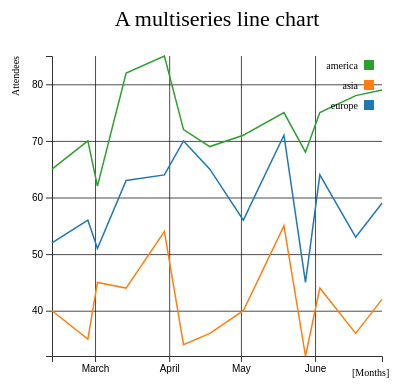
D3 v6 page, settled after 360 driven frames (6 s of simulated time); the page loaded 1 data file(s).


    console.log("usando D3 para acceder y modificar el elemento input del html");
    document.addEventListener("DOMContentLoaded", function (e) {  // La funci�n se ejecute cuando el documento este listo
      var series = 3;
      d3.select("#myChart").selectAll("svg").remove();  // Por si acaso, borramos el elemento svg que esta en la etiqueta div con identificador "myChart"
      draw_multiseries("#myChart", 400, 400, series);  // Pintamos el grafico entero inicialmente, la variable series vale 3, luego se pintan todas las series
      var selec = d3.selectAll("input[type=radio][name=dataSeries]"); // Seleccionamos todos los elementos que contengan lo entrecomillado
      selec.attr("checked", false); // Ponemos todos los elementos del radio buttom a false
      //console.log(selec); // Array de objetos
      //console.log(selec[0]); // array de objetos que contienen la descripcion de cada elemento html de la seleccion
      //console.log(selec[0][0]); // accedemos al objeto que contiene la descripcion del primer elemento imput
      //console.log(selec[0][0].value); // valor del primer input                                                          
      selec.each(function (d, i) { // para poner "checked" el elemento input con valor=3
        //console.log(this); 
        if (this.value == 3) {
          this["checked"] = true; // cambiamos ese elemento del objeto. En este caso para que "All" este seleccionado
          // Tambien se podria haber puesto this.value = true
        }
      });
      // PARTE CON CAMBIOS EN V6
      selec.on("change", function (event) {   // Se le llama al cambiar cualquier elemento input de la seleccion
        // console.log(event.target.value); // Contiene el valor del evento de tipo "change"
        d3.select("#myChart").selectAll("svg").remove();
        draw_multiseries("#myChart", 400, 400, event.target.value);
      });
    });
  
// ── ch10_01_multiseries.js
function draw_multiseries(s, w, h, series) {

    var margin = { top: 70, right: 20, bottom: 30, left: 50 },
        w = w - margin.left - margin.right,
        h = h - margin.top - margin.bottom;
    var parseDate = d3.timeParse("%d-%b-%y");  // Transforma array en objeto Date
    var x = d3.scaleTime().range([0, w]);
    var y = d3.scaleLinear().range([h, 0]);
    var color = d3.scaleOrdinal(d3.schemeCategory10); // Fijamos el rango de salida (paleta de colores)

    var xAxis = d3.axisBottom(x)
        .ticks(5);
    var yAxis = d3.axisLeft(y)
        .ticks(5);

    var xGrid = d3.axisBottom(x)
        .ticks(5)
        .tickSize(-h, 0, 0)
        .tickFormat("");
    var yGrid = d3.axisLeft(y)
        .ticks(5)
        .tickSize(-w, 0, 0)
        .tickFormat("");

    var svg = d3.select(s).append("svg")
        .attr("width", w + margin.left + margin.right)
        .attr("height", h + margin.top + margin.bottom)
        .append("g")
        .attr("transform", "translate(" + margin.left + ", " + margin.top + ")");

    // función line, genera las lineas en formato svg del grafico
    var line = d3.line()
        .x(function (d) { return x(d.date); })
        .y(function (d) { return y(d.attendee); });

    d3.csv("data_02.csv").then(function (data) {
        data.forEach(function (d) {
            d.date = parseDate(d.date);
        });
        // color.domain(d3.keys(data[0]).filter(function (key) { // Para V5
        color.domain(Object.keys(data[0]).filter(function (key) {  // CAMBIADO EN V6
            return key !== "date";
        }));
        var continents = color.domain().map(function (name) {
            return {
                name: name,
                values: data.map(function (d) {
                    return { date: d.date, attendee: +d[name] };
                })
            };
        });

// Definimos los dominios de salida de cada dimension X e Y 
        x.domain(d3.extent(data, function (d) { return d.date; }));
        y.domain([
            d3.min(continents, function (c) {
                return d3.min(c.values, function (v) { return v.attendee; });
            }),
            d3.max(continents, function (c) {
                return d3.max(c.values, function (v) { return v.attendee; });
            })
        ]);

// Dependiendo del valor del cuarto argumento pintaremos todas las lineas o las de un solo continente
// MODIFICADO EN V6 (es mas simple)
        if (series < 3) {
            continents = [continents[series]];
        } else {
            var tmp = [];
            tmp.push(continents[2]);
            tmp.push(continents[1]);
            tmp.push(continents[0]);
            continents = tmp;
        }

// Annadimos los elementos SVG que pintan el grafico (ejes, rejilla y lineas)
        svg.append("g")
            .attr("class", "x axis")
            .attr("transform", "translate(0, " + h + ")")
            .call(xAxis); // Eje X
        svg.append("g")
            .attr("class", "y axis")
            .call(yAxis);  // EjeY

        svg.append("g")
            .attr("class", "grid")
            .attr("transform", "translate(0, " + h + ")")
            .call(xGrid);  // Rejilla horizontal
        svg.append("g")
            .attr("class", "grid")
            .call(yGrid);  // Rejilla vertical
        var continent = svg.selectAll(".continent")
            .data(continents)
            .enter().append("g")
            .attr("class", "continent");
        continent.append("path")
            .attr("class", "line")
            .attr("d", function (d) { return line(d.values); }) // Lineas del grafico
            .style("stroke", function (d) { return color(d.name); });  // Color de cada linea
        var legend = svg.selectAll(".legend")
            .data(color.domain().slice().reverse())
            .enter().append("g")
            .attr("class", "legend")
            .attr("transform", function (d, i) { return "translate(0, " + i * 20 + ")"; }); // Ubicacion cada elemento de la leyenda
        legend.append("rect") 
            .attr("x", w - 18)
            .attr("y", 4)
            .attr("width", 10)
            .attr("height", 10)
            .style("fill", color); // Cuadrado de color de la leyenda
        legend.append("text")
            .attr("x", w - 24)
            .attr("y", 9)
            .attr("dy", ".35em")
            .style("text-anchor", "end")
            .text(function (d) { return d; }); // Texto de la leyenda
    })
        .catch(function (error) {
            console.log(`Error al cargar los datos: ${error.message}`);
        });

// Parte que annade los titulos de ejes y grafico
    var labels = svg.append("g")
        .attr("class", "labels");
    labels.append("text")
        .attr("transform", "translate(0, " + h + ")")
        .attr("x", (w - margin.right))
        .attr("dx", "-1.0em")
        .attr("dy", "2.0em")
        .text("[Months]");
    labels.append("text")
        .attr("transform", "rotate(-90)")
        .attr("y", -40)
        .attr("dy", ".71em")
        .style("text-anchor", "end")
        .text("Attendees");
    var title = svg.append("g")
        .attr("class", "title");
    title.append("text")
        .attr("x", (w / 2))
        .attr("y", -30)
        .attr("text-anchor", "middle")
        .style("font-size", "22px")
        .text("A multiseries line chart");
} //end of the function


### data: data_02.csv
date, europe, asia, america
12-Feb-12, 52, 40, 65
27-Feb-12, 56, 35, 70
02-Mar-12, 51, 45, 62
14-Mar-12, 63, 44, 82
30-Mar-12, 64, 54, 85
07-Apr-12, 70, 34, 72
18-Apr-12, 65, 36, 69
02-May-12, 56, 40, 71
19-May-12, 71, 55, 75
28-May-12, 45, 32, 68
03-Jun-12, 64, 44, 75
18-Jun-12, 53, 36, 78
29-Jun-12, 59, 42, 79